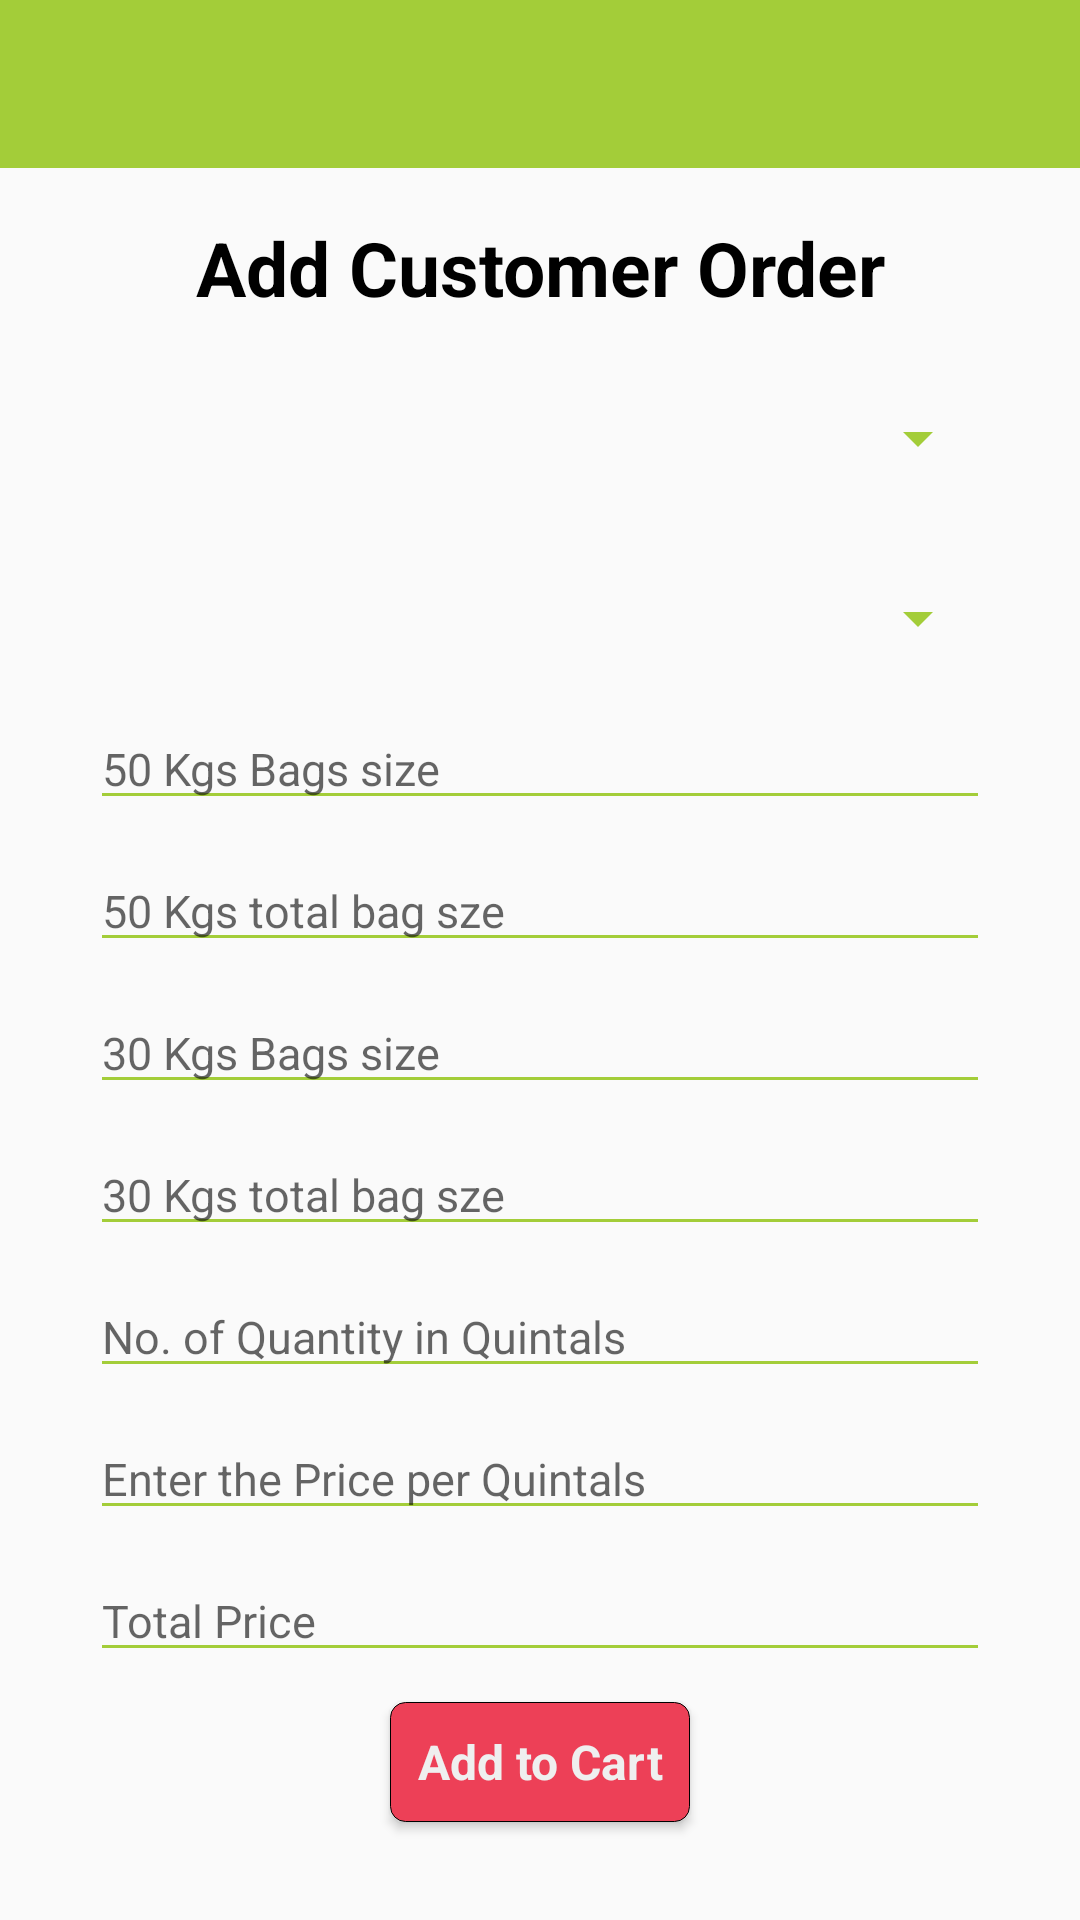

Here is an Android app screen rendered from its layout file. Give the layout XML and the strings, colors and styles it references.
<!-- AndroidManifest.xml: application theme AppTheme.NoActionBar -->
<!-- res/layout/activity_addneworder.xml -->
<?xml version="1.0" encoding="utf-8"?>
<androidx.coordinatorlayout.widget.CoordinatorLayout
    android:fitsSystemWindows="true"
    android:layout_height="match_parent"
    android:layout_width="match_parent"
    xmlns:tools="http://schemas.android.com/tools"
    xmlns:app="http://schemas.android.com/apk/res-auto"
    xmlns:android="http://schemas.android.com/apk/res/android">


    <androidx.appcompat.widget.Toolbar
        android:layout_height="?attr/actionBarSize"
        android:layout_width="match_parent"
        android:theme="@style/ThemeOverlay.AppCompat.Dark"
        android:background="@color/colorPrimary"
        android:id="@+id/toolbar"/>


    <LinearLayout xmlns:android="http://schemas.android.com/apk/res/android"
        android:layout_width="match_parent"
        android:layout_height="match_parent"
        android:layout_gravity="center_vertical"
        android:gravity="center"
        android:layout_marginTop="40dp"
        android:orientation="vertical"
        android:id="@+id/linearlayout" >


        <TextView
            android:layout_width="match_parent"
            android:layout_height="wrap_content"
            android:textStyle="bold"
            android:layout_gravity="center"
            android:gravity="center"
            android:fontFamily="Craft Gothic"
            android:textColor="@color/colorBlack"
            android:textSize="25dp"
            android:text="Add Customer Order"/>

        <Spinner
            android:layout_width="300dp"
            android:layout_height="40dp"
            android:layout_marginTop="20dp"
            android:id="@+id/spinnercustomer"
            android:textColor="@color/colorBlack"
            android:fontFamily="Craft Gothic"/>

        <Spinner
            android:layout_width="300dp"
            android:layout_height="40dp"
            android:id="@+id/spinnerinventory"
            android:layout_marginTop="20dp"
            android:textColor="@color/colorBlack"
            android:fontFamily="Craft Gothic"/>




        <EditText
            android:layout_width="300dp"
            android:layout_height="wrap_content"
            android:hint="50 Kgs Bags size"
            android:inputType="text"
            android:layout_marginTop="10dp"
            android:textColor="@color/colorBlack"
            android:fontFamily="Craft Gothic"
            android:selectAllOnFocus="true"
            android:id="@+id/textquantitybages"/>

        <EditText
            android:layout_width="300dp"
            android:layout_height="wrap_content"
            android:hint="50 Kgs total bag sze"
            android:inputType="text"
            android:layout_marginTop="10dp"
            android:textColor="@color/colorBlack"
            android:fontFamily="Craft Gothic"
            android:selectAllOnFocus="true"
            android:id="@+id/textquantitybagtotal"/>

        <EditText
            android:layout_width="300dp"
            android:layout_height="wrap_content"
            android:hint="30 Kgs Bags size"
            android:inputType="text"
            android:layout_marginTop="10dp"
            android:textColor="@color/colorBlack"
            android:fontFamily="Craft Gothic"
            android:selectAllOnFocus="true"
            android:id="@+id/text30kgsquantity"/>

        <EditText
            android:layout_width="300dp"
            android:layout_height="wrap_content"
            android:hint="30 Kgs total bag sze"
            android:inputType="text"
            android:layout_marginTop="10dp"
            android:textColor="@color/colorBlack"
            android:fontFamily="Craft Gothic"
            android:selectAllOnFocus="true"
            android:id="@+id/text30kgsquantitybagtotal"/>

        <EditText
            android:layout_width="300dp"
            android:layout_height="wrap_content"
            android:hint="No. of Quantity in Quintals"
            android:inputType="text"
            android:layout_marginTop="10dp"
            android:textColor="@color/colorBlack"
            android:fontFamily="Craft Gothic"
            android:selectAllOnFocus="true"
            android:id="@+id/textnoofquantity"/>
        <EditText
            android:id="@+id/txtprices"
            android:layout_width="300dp"
            android:layout_height="wrap_content"
            android:ems="10"
            android:fontFamily="Craft Gothic"
            android:hint="Enter the Price per Quintals"
            android:textColor="@color/colorBlack"
            android:layout_marginTop="10dp"
            android:inputType="number" />

        <EditText
            android:id="@+id/txttotalprice"
            android:layout_width="300dp"
            android:layout_height="wrap_content"
            android:ems="10"
            android:fontFamily="Craft Gothic"
            android:hint="Total Price"
            android:textColor="@color/colorBlack"
            android:layout_marginTop="10dp"
            android:inputType="number" />

        <Button
            android:id="@+id/btnaddorder"
            android:layout_width="100dp"
            android:layout_height="40dp"
            android:background="@drawable/rounded_button"
            android:textColor="@color/colorOffWhite"
            android:layout_marginTop="10dp"
            android:fontFamily="Craft Gothic"
            android:text="Add to Cart"
            android:textSize="16sp"
            android:textStyle="normal|bold" />
        


    </LinearLayout>

</androidx.coordinatorlayout.widget.CoordinatorLayout>
<!-- resources referenced by this layout -->
<resources>
  <color name="colorBlack">#000000</color>
  <color name="colorOffWhite">#efefef</color>
  <color name="colorPrimary">#a3cd39</color>
  <!-- drawable rounded_button (drawable) -->
  <?xml version="1.0" encoding="utf-8"?>
  <shape xmlns:android="http://schemas.android.com/apk/res/android" android:shape="rectangle" >
  
      <solid
          android:color="@color/colorlogindark" />
  
      <stroke
          android:width="0.1dp"
          android:color="#FF000000" />
  
      <corners android:radius="5dp" />
  </shape>
  <style name="AppTheme.NoActionBar">
          <item name="windowActionBar">false</item>
          <item name="windowNoTitle">true</item>
          
      </style>
  <color name="colorlogindark">#ed4057</color>
</resources>
